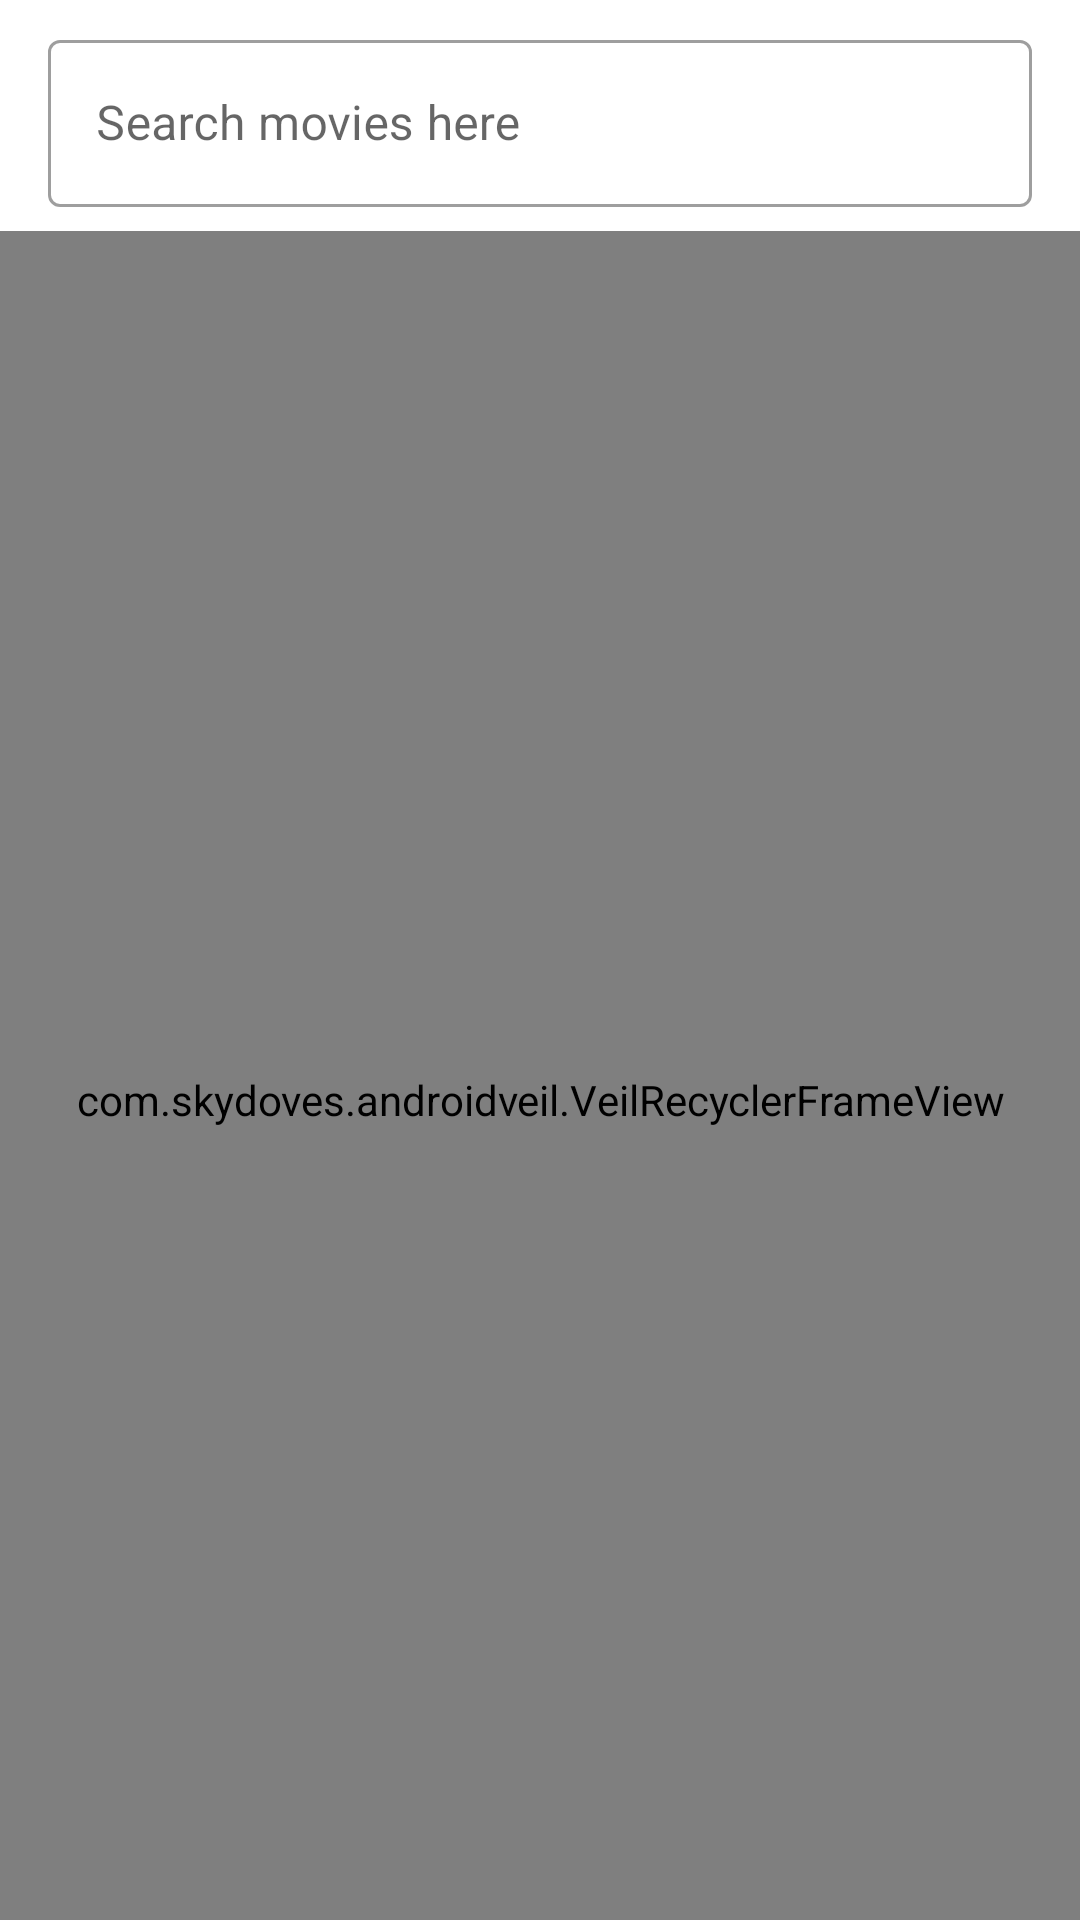

Write the Android layout XML for this screen, with the resource values it uses.
<!-- AndroidManifest.xml: application theme Theme.MovieFlow -->
<!-- res/layout/fragment_home.xml -->
<?xml version="1.0" encoding="utf-8"?>
<androidx.constraintlayout.widget.ConstraintLayout xmlns:android="http://schemas.android.com/apk/res/android"
    xmlns:app="http://schemas.android.com/apk/res-auto"
    xmlns:tools="http://schemas.android.com/tools"
    android:layout_width="match_parent"
    android:layout_height="match_parent"
    tools:context=".ui.home.HomeFragment">

    <com.google.android.material.textfield.TextInputLayout
        android:id="@+id/tilQuerySearch"
        style="@style/Widget.MaterialComponents.TextInputLayout.OutlinedBox"
        android:layout_width="0dp"
        android:layout_height="wrap_content"
        android:layout_marginStart="16dp"
        android:layout_marginTop="8dp"
        android:layout_marginEnd="16dp"
        android:hint="Search movies here"
        app:layout_constraintEnd_toEndOf="parent"
        app:layout_constraintStart_toStartOf="parent"
        app:layout_constraintTop_toTopOf="parent">

        <com.google.android.material.textfield.TextInputEditText
            android:layout_width="match_parent"
            android:layout_height="wrap_content"
            android:singleLine="true" />

    </com.google.android.material.textfield.TextInputLayout>

    <HorizontalScrollView
        android:id="@+id/horizontalScrollChip"
        android:layout_width="0dp"
        android:layout_height="wrap_content"
        android:layout_marginTop="4dp"
        android:scrollbars="none"
        app:layout_constraintEnd_toEndOf="@id/tilQuerySearch"
        app:layout_constraintStart_toStartOf="@id/tilQuerySearch"
        app:layout_constraintTop_toBottomOf="@id/tilQuerySearch">

        <com.google.android.material.chip.ChipGroup
            android:id="@+id/cgGenres"
            android:layout_width="0dp"
            android:layout_height="wrap_content"
            android:layout_marginTop="4dp"
            app:singleSelection="true" />

    </HorizontalScrollView>

    <com.skydoves.androidveil.VeilRecyclerFrameView
        android:id="@+id/recyclerView"
        android:layout_width="0dp"
        android:layout_height="0dp"
        android:clipToPadding="false"
        android:paddingTop="16dp"
        app:layout_constraintBottom_toBottomOf="parent"
        app:layout_constraintEnd_toEndOf="parent"
        app:layout_constraintStart_toStartOf="parent"
        app:layout_constraintTop_toBottomOf="@id/horizontalScrollChip"
        app:veilFrame_layout="@layout/item_movie"
        app:veilFrame_shimmerEnable="true" />

    <ProgressBar
        android:id="@+id/progressBar"
        android:layout_width="wrap_content"
        android:layout_height="wrap_content"
        android:visibility="gone"
        app:layout_constraintBottom_toBottomOf="parent"
        app:layout_constraintEnd_toEndOf="parent"
        app:layout_constraintStart_toStartOf="parent"
        app:layout_constraintTop_toBottomOf="@id/horizontalScrollChip"
        tools:visibility="visible" />

    <TextView
        android:id="@+id/tvMessage"
        android:layout_width="wrap_content"
        android:layout_height="wrap_content"
        android:textSize="20sp"
        android:textStyle="bold"
        android:visibility="gone"
        app:layout_constraintBottom_toBottomOf="parent"
        app:layout_constraintEnd_toEndOf="parent"
        app:layout_constraintStart_toStartOf="parent"
        app:layout_constraintTop_toBottomOf="@id/horizontalScrollChip"
        tools:text="Message error / empty"
        tools:visibility="visible" />

</androidx.constraintlayout.widget.ConstraintLayout>
<!-- res/layout/item_movie.xml (included above) -->
<?xml version="1.0" encoding="utf-8"?>
<com.google.android.material.card.MaterialCardView xmlns:android="http://schemas.android.com/apk/res/android"
    xmlns:app="http://schemas.android.com/apk/res-auto"
    xmlns:tools="http://schemas.android.com/tools"
    android:layout_width="match_parent"
    android:layout_height="wrap_content"
    android:layout_marginHorizontal="16dp"
    android:layout_marginBottom="16dp"
    app:cardCornerRadius="6dp">

    <LinearLayout
        android:layout_width="match_parent"
        android:layout_height="wrap_content"
        android:orientation="vertical">

        <ImageView
            android:id="@+id/ivMovie"
            android:layout_width="match_parent"
            android:layout_height="220dp"
            android:scaleType="centerCrop"
            android:transitionName="@string/movie_image_name"
            tools:src="@tools:sample/avatars" />

        <LinearLayout
            android:layout_width="match_parent"
            android:layout_height="wrap_content"
            android:orientation="vertical"
            android:paddingHorizontal="16dp"
            android:paddingVertical="8dp">

            <TextView
                android:id="@+id/tvTitle"
                android:layout_width="match_parent"
                android:layout_height="wrap_content"
                android:ellipsize="end"
                android:maxLines="1"
                android:textSize="18sp"
                tools:text="Spiderman: No Way Home" />


        </LinearLayout>

    </LinearLayout>

</com.google.android.material.card.MaterialCardView>
<!-- resources referenced by this layout -->
<resources>
  <string name="movie_image_name">movie_image</string>
  <style name="Theme.MovieFlow" parent="Theme.MaterialComponents.DayNight.DarkActionBar">
          
          <item name="colorPrimary">@color/purple_500</item>
          <item name="colorPrimaryVariant">@color/purple_700</item>
          <item name="colorOnPrimary">@color/white</item>
          
          <item name="colorSecondary">@color/teal_200</item>
          <item name="colorSecondaryVariant">@color/teal_700</item>
          <item name="colorOnSecondary">@color/black</item>
          
          <item name="android:statusBarColor" tools:targetApi="l">?attr/colorPrimaryVariant</item>
          
      </style>
  <!-- not gathered from this repository: default colours our renderer supplied (Android Studio template values) -->
  <color name="purple_500">#FF6200EE</color>
  <color name="purple_700">#FF3700B3</color>
  <color name="teal_200">#FF03DAC5</color>
  <color name="teal_700">#FF018786</color>
  <color name="black">#FF000000</color>
  <color name="white">#FFFFFFFF</color>
</resources>
